Run: headless pygame with SDL's dummy video driver; simulated clock (each Clock.tick advances the game by its frame time, no real sleeping); random seed 0; keys injected as events and as key.get_pressed() state; no mouse input; restart key R tapped at the start of phases 3 and 4.
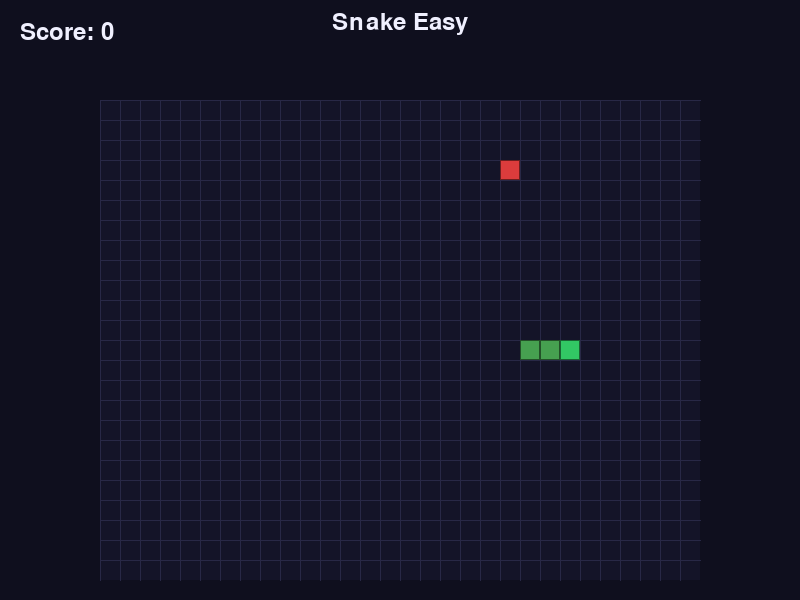
Frame 1 of 4 · flips 1–60 · no input
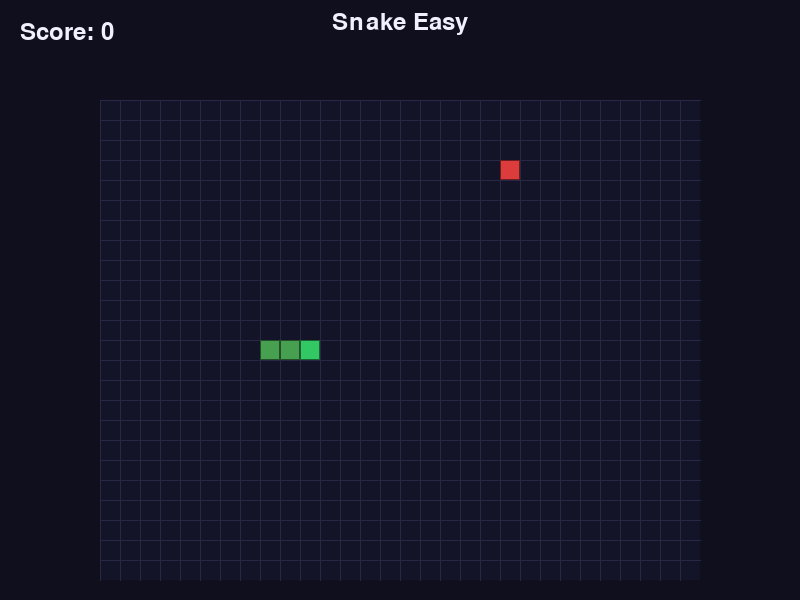
Frame 2 of 4 · flips 61–180 · tapped SPACE, RETURN · held RIGHT (→), D
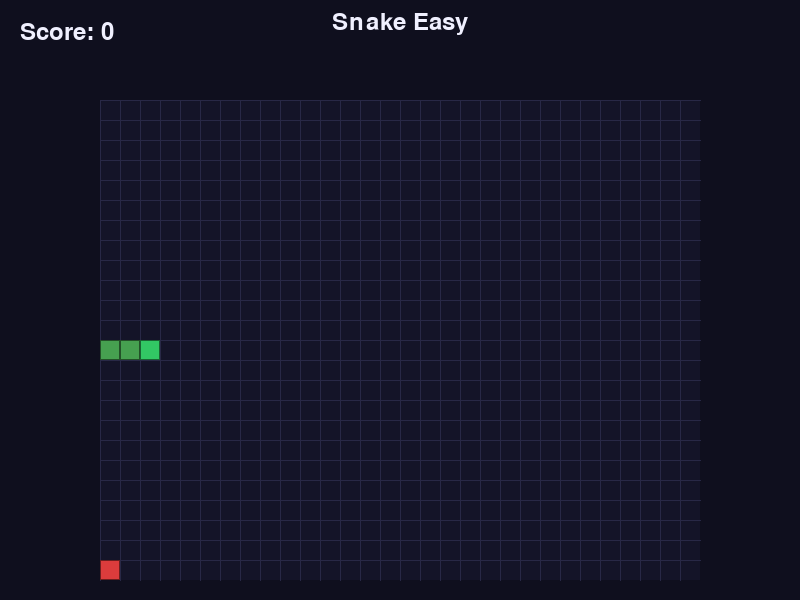
Frame 3 of 4 · flips 181–300 · tapped R · held DOWN (↓), S
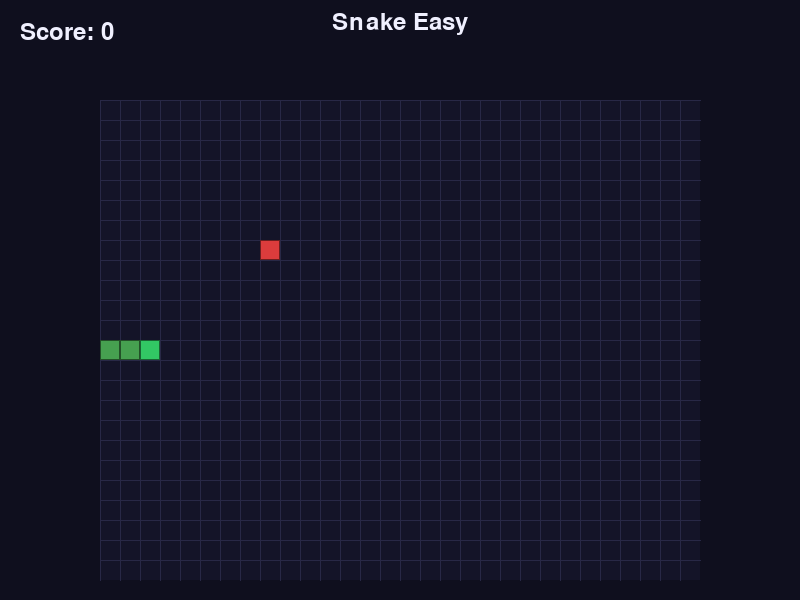
Frame 4 of 4 · flips 301–420 · tapped R · held LEFT (←), A, UP (↑), W

The pygame program that drew these frames:

import pygame
import random
import sys

pygame.init()

# --- 常量声明 ---
SCREEN_WIDTH = 800
SCREEN_HEIGHT = 600
GRID_WIDTH = 30
GRID_HEIGHT = 24
CELL_SIZE = 20
GRID_AREA_WIDTH = GRID_WIDTH * CELL_SIZE
GRID_AREA_HEIGHT = GRID_HEIGHT * CELL_SIZE
GRID_OFFSET_X = (SCREEN_WIDTH - GRID_AREA_WIDTH) // 2
GRID_OFFSET_Y = (SCREEN_HEIGHT - GRID_AREA_HEIGHT) // 2 + 40
FPS = 60
SNAKE_SPEED = 10
INITIAL_LENGTH = 3
SCORE_PER_FOOD = 10
BACKGROUND_COLOR = (15, 15, 30)
GRID_LINE_COLOR = (40, 40, 70)
GRID_BG_COLOR = (20, 20, 40)
SNAKE_HEAD_COLOR = (50, 200, 100)
SNAKE_BODY_COLOR = (70, 160, 80)
FOOD_COLOR = (220, 60, 60)
TEXT_COLOR = (240, 240, 255)
GAME_OVER_BG_COLOR = (0, 0, 0, 180)

# 随机种子
random.seed(42)

# --- 游戏逻辑类 ---
class SnakeGame:
    def __init__(self):
        self.reset_game()

    def reset_game(self):
        center_x = GRID_WIDTH // 2
        center_y = GRID_HEIGHT // 2
        self.snake = [(center_x, center_y), (center_x - 1, center_y), (center_x - 2, center_y)]
        self.direction = (1, 0)
        self.next_direction = (1, 0)
        self.food = self.generate_food()
        self.score = 0
        self.game_over = False
        self.move_timer = 0
        self.move_interval = 1000 // SNAKE_SPEED

    def generate_food(self):
        while True:
            pos = (random.randint(0, GRID_WIDTH - 1), random.randint(0, GRID_HEIGHT - 1))
            if pos not in self.snake:
                return pos

    def update(self, dt):
        if self.game_over:
            return
        self.direction = self.next_direction
        self.move_timer += dt
        if self.move_timer >= self.move_interval:
            self.move_timer = 0
            head_x, head_y = self.snake[0]
            dx, dy = self.direction
            new_head = ((head_x + dx) % GRID_WIDTH, (head_y + dy) % GRID_HEIGHT)
            if new_head in self.snake:
                self.game_over = True
                return
            self.snake.insert(0, new_head)
            if new_head == self.food:
                self.score += SCORE_PER_FOOD
                self.food = self.generate_food()
            else:
                self.snake.pop()

    def change_direction(self, new_dir):
        if (new_dir[0] * -1, new_dir[1] * -1) != self.direction:
            self.next_direction = new_dir

    def draw(self, screen, font):
        screen.fill(BACKGROUND_COLOR)
        grid_rect = pygame.Rect(GRID_OFFSET_X, GRID_OFFSET_Y, GRID_AREA_WIDTH, GRID_AREA_HEIGHT)
        pygame.draw.rect(screen, GRID_BG_COLOR, grid_rect)
        for x in range(0, GRID_AREA_WIDTH, CELL_SIZE):
            pygame.draw.line(screen, GRID_LINE_COLOR, (GRID_OFFSET_X + x, GRID_OFFSET_Y),
                             (GRID_OFFSET_X + x, GRID_OFFSET_Y + GRID_AREA_HEIGHT))
        for y in range(0, GRID_AREA_HEIGHT, CELL_SIZE):
            pygame.draw.line(screen, GRID_LINE_COLOR, (GRID_OFFSET_X, GRID_OFFSET_Y + y),
                             (GRID_OFFSET_X + GRID_AREA_WIDTH, GRID_OFFSET_Y + y))
        for idx, (x, y) in enumerate(self.snake):
            color = SNAKE_HEAD_COLOR if idx == 0 else SNAKE_BODY_COLOR
            rect = pygame.Rect(GRID_OFFSET_X + x * CELL_SIZE, GRID_OFFSET_Y + y * CELL_SIZE, CELL_SIZE, CELL_SIZE)
            pygame.draw.rect(screen, color, rect)
            pygame.draw.rect(screen, (color[0]//2, color[1]//2, color[2]//2), rect, 1)
        food_rect = pygame.Rect(GRID_OFFSET_X + self.food[0] * CELL_SIZE, GRID_OFFSET_Y + self.food[1] * CELL_SIZE,
                                CELL_SIZE, CELL_SIZE)
        pygame.draw.rect(screen, FOOD_COLOR, food_rect)
        pygame.draw.rect(screen, (FOOD_COLOR[0]//2, FOOD_COLOR[1]//2, FOOD_COLOR[2]//2), food_rect, 1)
        score_text = font.render(f"Score: {self.score}", True, TEXT_COLOR)
        screen.blit(score_text, (20, 20))
        title_text = font.render("Snake Easy", True, TEXT_COLOR)
        screen.blit(title_text, (SCREEN_WIDTH // 2 - title_text.get_width() // 2, 10))
        if self.game_over:
            overlay = pygame.Surface((SCREEN_WIDTH, SCREEN_HEIGHT), pygame.SRCALPHA)
            overlay.fill(GAME_OVER_BG_COLOR)
            screen.blit(overlay, (0, 0))
            game_over_text = font.render("Game Over", True, (255, 80, 80))
            final_score_text = font.render(f"Final Score: {self.score}", True, TEXT_COLOR)
            restart_text = font.render("Press R to Restart", True, TEXT_COLOR)
            screen.blit(game_over_text, (SCREEN_WIDTH // 2 - game_over_text.get_width() // 2, SCREEN_HEIGHT // 2 - 60))
            screen.blit(final_score_text, (SCREEN_WIDTH // 2 - final_score_text.get_width() // 2, SCREEN_HEIGHT // 2))
            screen.blit(restart_text, (SCREEN_WIDTH // 2 - restart_text.get_width() // 2, SCREEN_HEIGHT // 2 + 40))

# --- 主游戏循环 ---
def main():
    screen = pygame.display.set_mode((SCREEN_WIDTH, SCREEN_HEIGHT))
    pygame.display.set_caption("Snake Easy")
    clock = pygame.time.Clock()
    font = pygame.font.SysFont(None, 36)
    game = SnakeGame()
    running = True
    while running:
        dt = clock.tick(FPS)
        for event in pygame.event.get():
            if event.type == pygame.QUIT:
                running = False
            elif event.type == pygame.KEYDOWN:
                if event.key == pygame.K_ESCAPE:
                    running = False
                elif event.key == pygame.K_r:
                    game.reset_game()
                elif not game.game_over:
                    if event.key == pygame.K_UP:
                        game.change_direction((0, -1))
                    elif event.key == pygame.K_DOWN:
                        game.change_direction((0, 1))
                    elif event.key == pygame.K_LEFT:
                        game.change_direction((-1, 0))
                    elif event.key == pygame.K_RIGHT:
                        game.change_direction((1, 0))
        game.update(dt)
        game.draw(screen, font)
        pygame.display.flip()
    pygame.quit()
    sys.exit()

if __name__ == "__main__":
    main()
